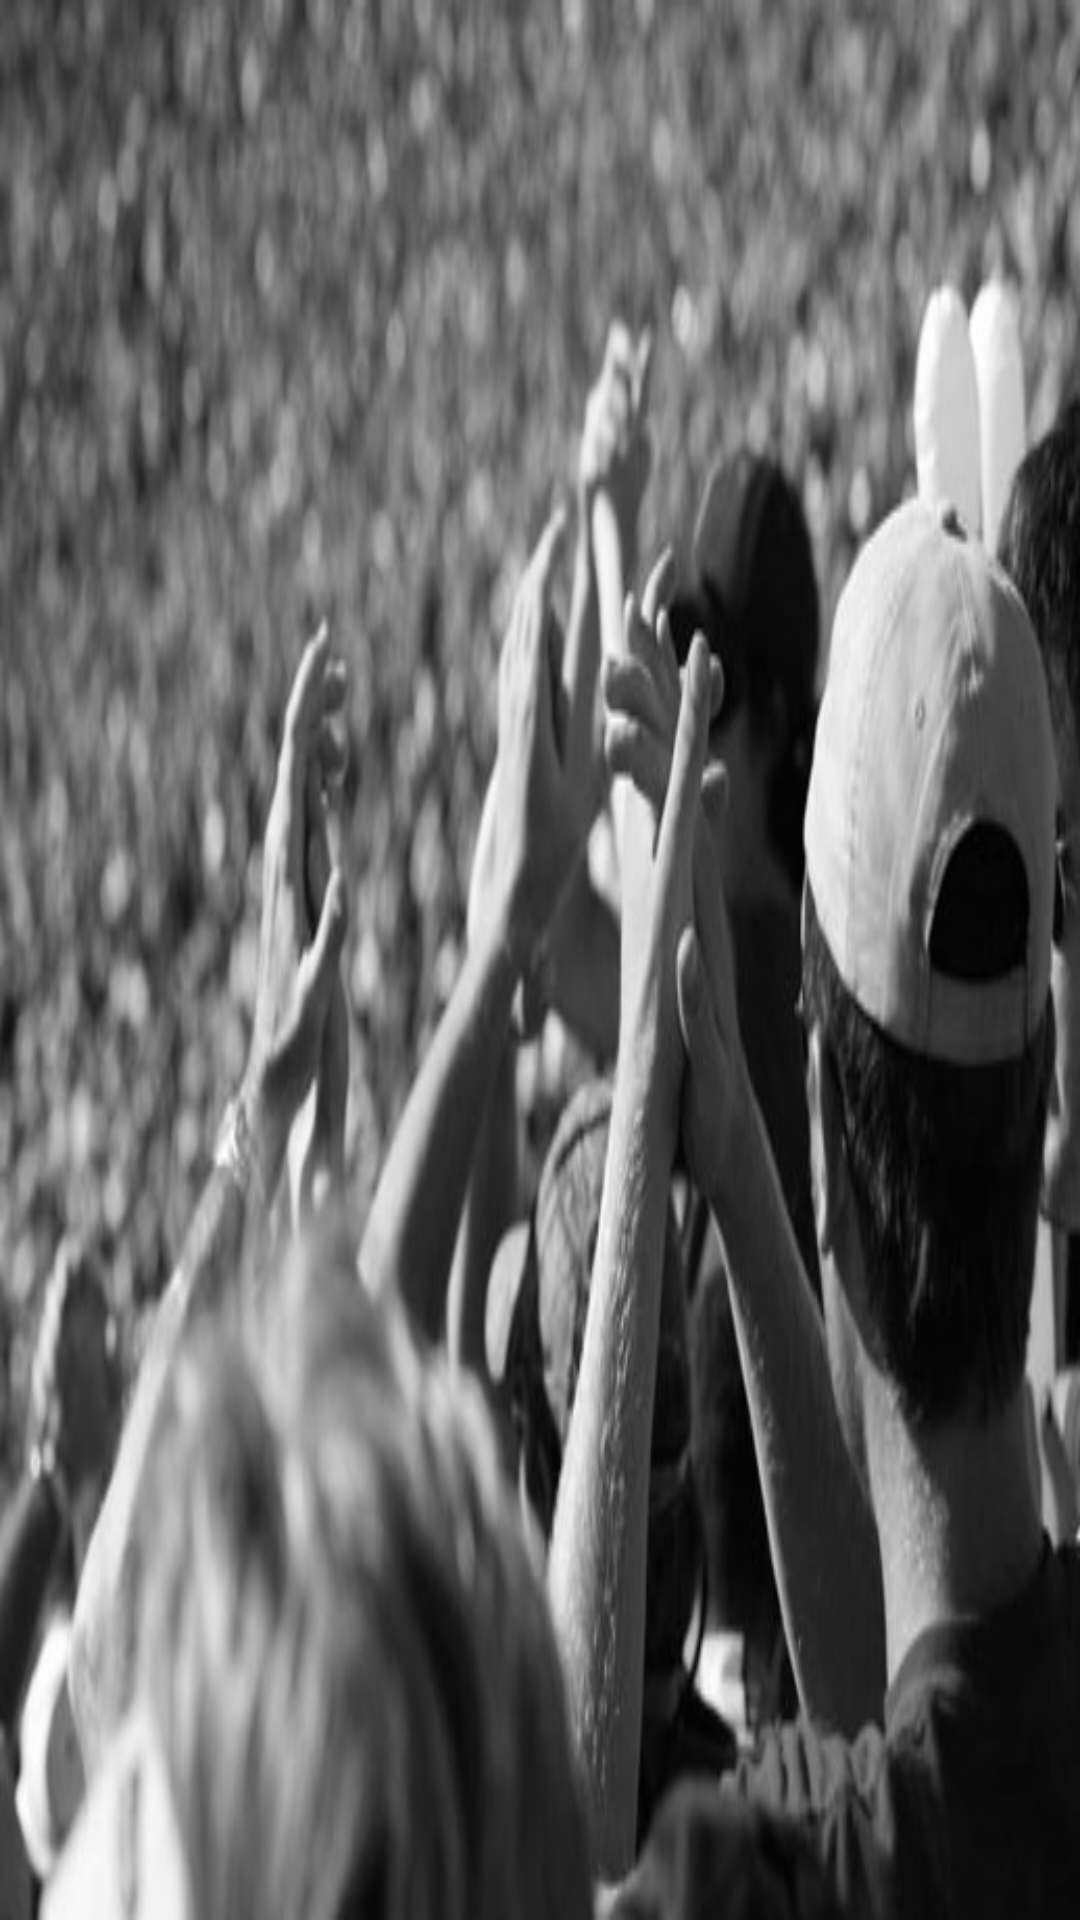

Here is an Android app screen rendered from its layout file. Give the layout XML and the strings, colors and styles it references.
<!-- AndroidManifest.xml: application theme MyTheme -->
<!-- res/layout/tabbedlayoutmain.xml -->
<?xml version="1.0" encoding="utf-8"?>
<androidx.constraintlayout.widget.ConstraintLayout xmlns:android="http://schemas.android.com/apk/res/android"
    xmlns:app="http://schemas.android.com/apk/res-auto"
    xmlns:tools="http://schemas.android.com/tools"
    android:layout_width="match_parent"
    android:layout_height="match_parent"
    android:background="@drawable/fansbackground2"
    android:orientation="vertical"
    android:paddingTop="?android:attr/actionBarSize"
    tools:context=".MainActivityKotlin">


    

    

    <com.google.android.material.tabs.TabLayout
        android:id="@+id/simpleTabLayout"
        style="@android:style/Widget.TabWidget"
        android:layout_width="match_parent"
        android:layout_height="0dp"
        android:layout_marginTop="16dp"
        android:padding="4dp"
        app:layout_constraintTop_toTopOf="parent"
        app:tabIndicatorColor="#f00"
        app:tabSelectedTextColor="#f00"
        app:tabTextColor="#000" />

    <androidx.viewpager.widget.ViewPager
        android:id="@+id/simpleViewPager"
        android:layout_width="match_parent"
        android:layout_height="0dp"
        android:layout_marginTop="8dp"
        app:layout_behavior="@string/appbar_scrolling_view_behavior"
        app:layout_constraintBottom_toTopOf="@+id/spinnerHistory"
        app:layout_constraintTop_toBottomOf="@+id/simpleTabLayout">

    </androidx.viewpager.widget.ViewPager>

    <Spinner
        android:id="@+id/spinnerHistory"
        android:layout_width="0dp"
        android:layout_height="wrap_content"
        android:layout_marginStart="8dp"
        android:layout_marginLeft="8dp"
        android:layout_marginTop="8dp"
        android:layout_marginEnd="8dp"
        android:layout_marginRight="8dp"
        android:layout_marginBottom="8dp"
        android:background="@color/fui_transparent"
        android:dropDownWidth="wrap_content"
        android:maxHeight="60dp"
        android:minHeight="40dp"
        android:padding="8dp"
        android:popupBackground="@drawable/layout_rounded_corners_blacktogray_lr"
        android:prompt="@string/sh"
        android:spinnerMode="dropdown"
        android:theme="@android:style/TextAppearance.DeviceDefault.Widget.DropDownHint"
        android:visibility="visible"
        app:layout_constraintBottom_toBottomOf="parent"
        app:layout_constraintEnd_toEndOf="parent"
        app:layout_constraintLeft_toLeftOf="parent"
        app:layout_constraintStart_toStartOf="parent"
        app:layout_constraintTop_toBottomOf="@+id/simpleViewPager" />

</androidx.constraintlayout.widget.ConstraintLayout>
<!-- res/layout/app_bar_main.xml (included above) -->
<?xml version="1.0" encoding="utf-8"?>
<androidx.coordinatorlayout.widget.CoordinatorLayout
    xmlns:android = "http://schemas.android.com/apk/res/android"
    android:layout_width = "match_parent" android:layout_height = "match_parent">

</androidx.coordinatorlayout.widget.CoordinatorLayout>
<!-- resources referenced by this layout -->
<resources>
  <!-- drawable fansbackground2: jpg bitmap (drawable, 93379 bytes) -->
  <!-- drawable layout_rounded_corners_blacktogray_lr (drawable) -->
  <?xml version="1.0" encoding="utf-8"?>
  <shape xmlns:android="http://schemas.android.com/apk/res/android"
  
      android:shape="rectangle">
  
      <corners android:radius="10dp" />
  
      <gradient
          android:angle="0"
          android:startColor="#ff000000"
          android:centerColor="#56aaaaaa"
          android:centerX="80%"
          android:endColor="#00000000"/>
  
      <stroke android:color="#80FFFFFF" android:width="0dp" />
              
      <corners android:radius="0dp" />
      </shape>
  <string name="contentdes" translatable="false">background image</string>
  <string name="sh" translatable="false">selection history</string>
  <style name="MyTheme" parent="Theme.AppCompat.Light.DarkActionBar">
          <item name="android:windowBackground">@android:color/transparent</item>
          <item name="android:background">@android:color/transparent</item>
          <item name="android:textColorPrimary">#FFFFFF</item>
          <item name="android:backgroundDimEnabled">false</item>
          <item name="android:windowTranslucentStatus" tools:targetApi="kitkat">true</item>
  
      </style>
</resources>
